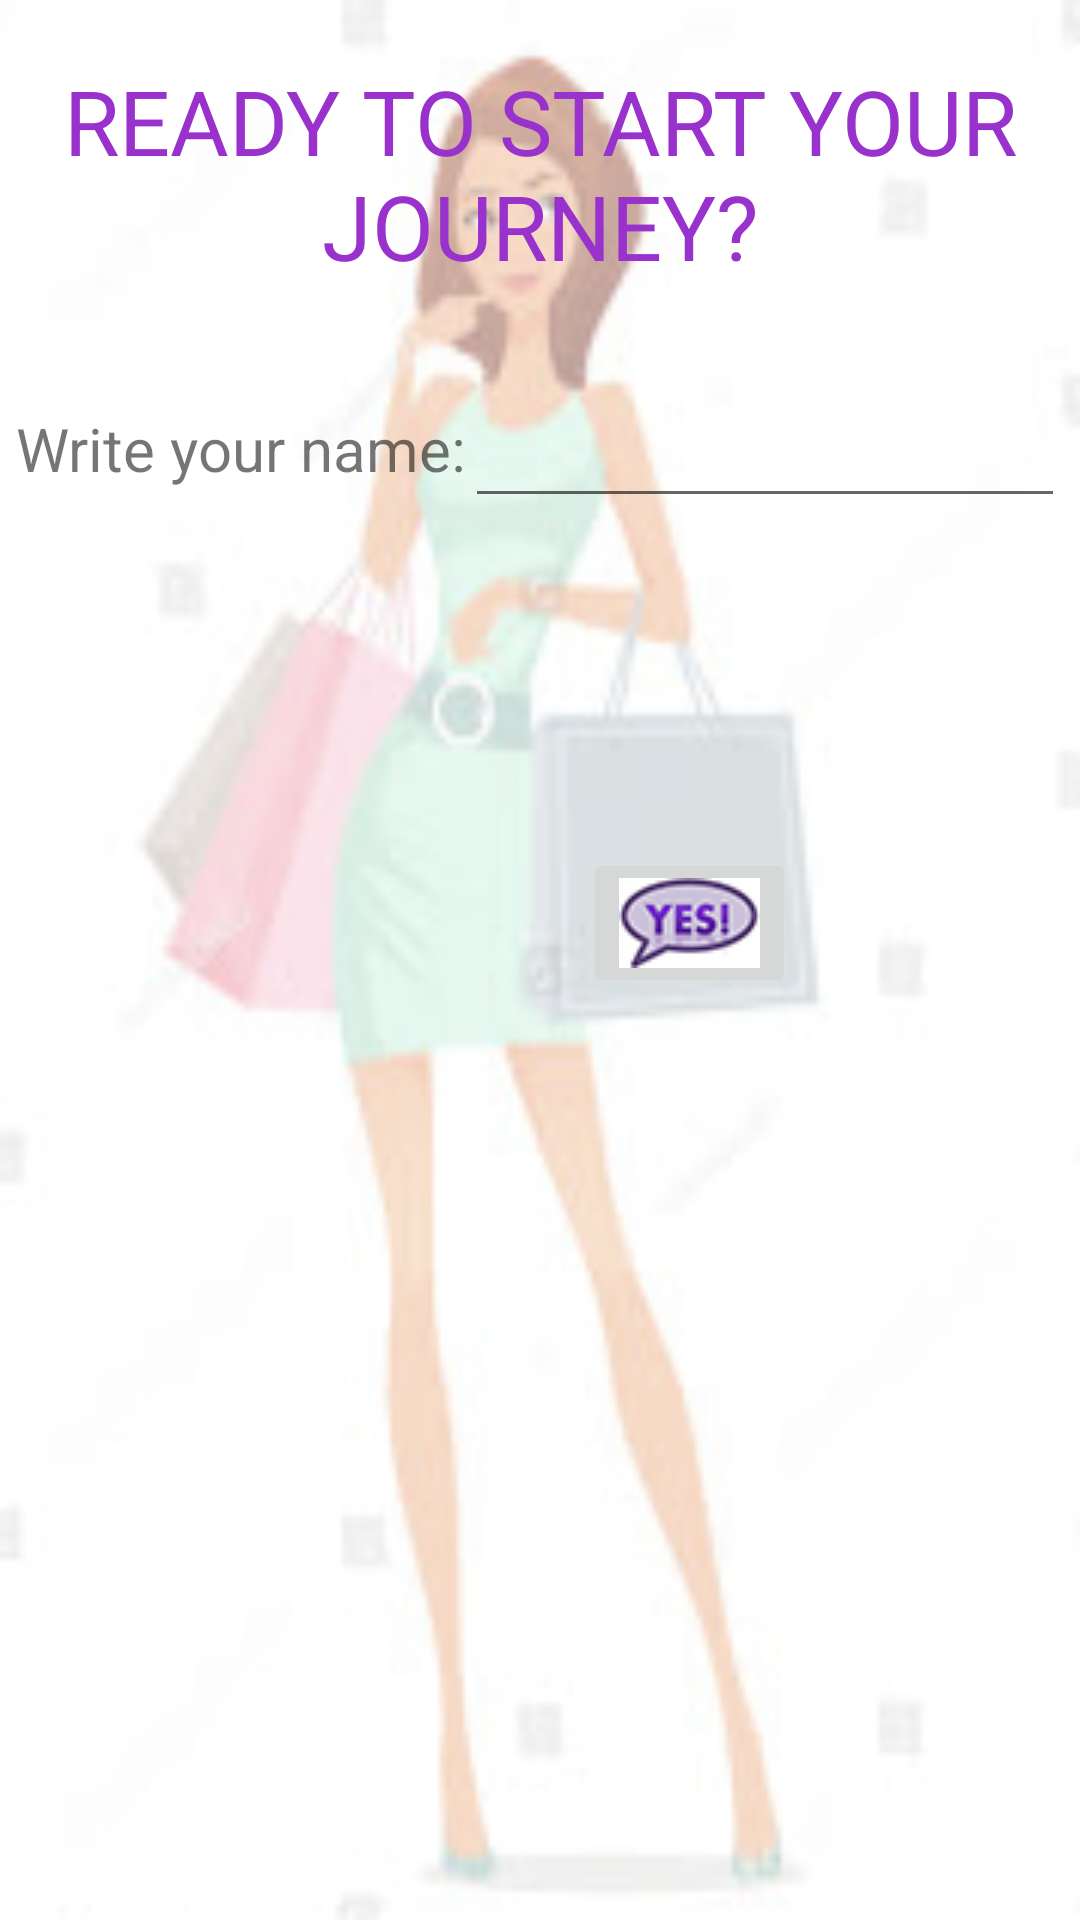

Android layout source for this screen:
<!-- AndroidManifest.xml: application theme AppTheme -->
<!-- res/layout/activity_main.xml -->
<?xml version="1.0" encoding="utf-8"?>
<ScrollView xmlns:android="http://schemas.android.com/apk/res/android"
    xmlns:tools="http://schemas.android.com/tools"
    android:layout_width="match_parent"
    android:layout_height="match_parent"
    tools:context="com.example.android.dietchallenge.MainActivity"
    android:background="@drawable/sexy_toon1">

<RelativeLayout
    android:layout_width="match_parent"
    android:layout_height="wrap_content">

<LinearLayout
    android:layout_width="match_parent"
    android:layout_height="match_parent"
    android:orientation="vertical"
    android:gravity="center">


    <TextView
        android:layout_width="wrap_content"
        android:layout_height="wrap_content"
        android:text="@string/welcome_message"
        android:textColor="@color/welcome_color"
        android:textSize="30sp"
        android:textAlignment="center"
        android:layout_marginTop="20dp" />

    <LinearLayout
        android:layout_width="wrap_content"
        android:layout_height="wrap_content"
        android:orientation="horizontal">

        <TextView
            android:id="@+id/name_tag"
            android:layout_width="wrap_content"
            android:layout_height="wrap_content"
            android:textSize="20sp"
            android:textAlignment="center"
            android:layout_marginTop="20dp"
            android:layout_weight="2"
            android:text="@string/yourName"/>


    <EditText
        android:id="@+id/name"
        android:layout_width="200dp"
        android:layout_height="wrap_content"
        android:textSize="30sp"
        android:textAlignment="center"
        android:layout_marginTop="20dp"
        android:layout_weight="1"
        android:inputType="textCapSentences"/>

</LinearLayout>

    <ImageButton
        android:id="@+id/start_button"
        android:layout_width="wrap_content"
        android:layout_height="wrap_content"
        android:layout_marginTop="110dp"
        android:layout_marginStart="50dp"
        android:src="@drawable/logo5"
        android:contentDescription="yes"/>

</LinearLayout>

</RelativeLayout>

</ScrollView>
<!-- resources referenced by this layout -->
<resources>
  <color name="welcome_color">#9932CC</color>
  <!-- drawable logo5: jpg bitmap (drawable, 15137 bytes) -->
  <!-- drawable sexy_toon1: jpg bitmap (drawable, 23943 bytes) -->
  <string name="welcome_message">READY TO START YOUR JOURNEY?</string>
  <string name="yourName">Write your name:</string>
  <style name="AppTheme" parent="Theme.AppCompat.Light.DarkActionBar">
          
          <item name="colorPrimary">#ffccff</item>
          <item name="colorPrimaryDark">@color/colorPrimaryDark</item>
          <item name="colorAccent">@color/colorAccent</item>
      </style>
  <color name="colorPrimaryDark">#303F9F</color>
  <color name="colorAccent">#FF4081</color>
</resources>
